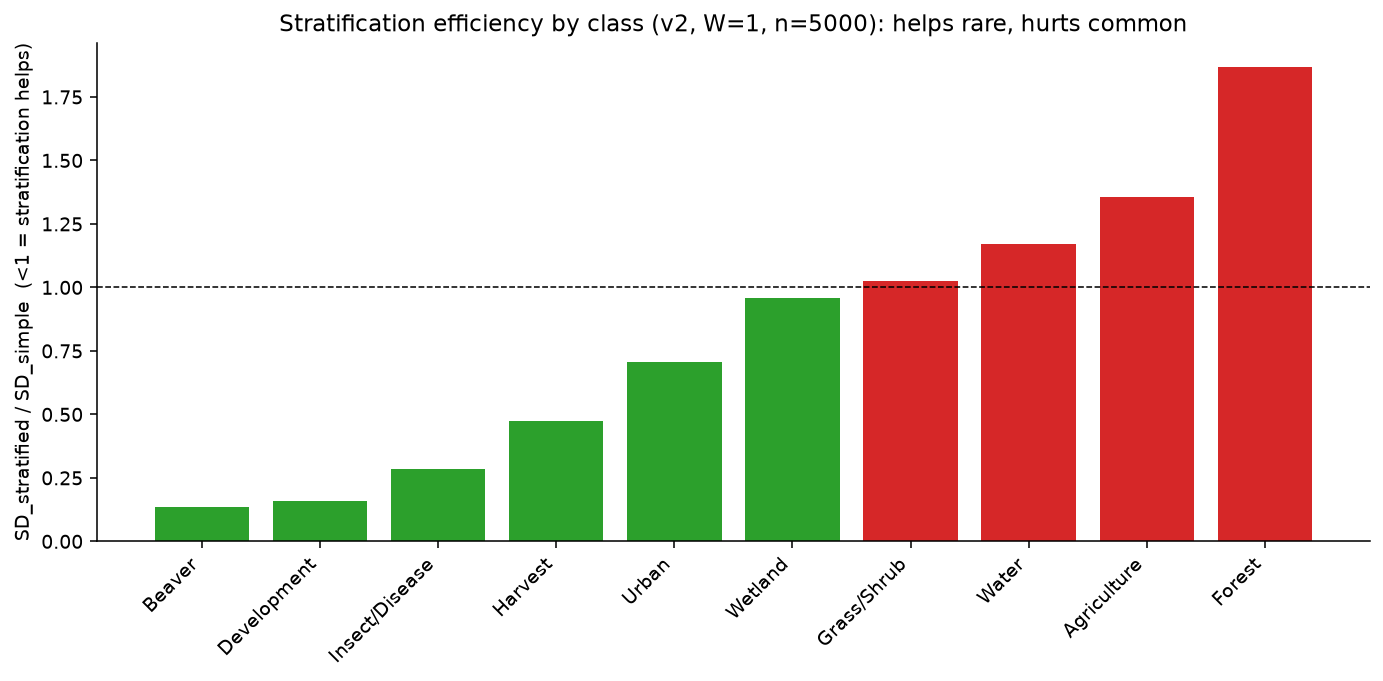

Data behind this chart, as committed beside it:
version, W, n, cls, sd_simple, sd_strat, strat_efficiency
v2, 1, 20, Harvest, 0.25, 0.1507, 0.603
v2, 1, 20, Development, , 0.3347, 
v2, 1, 20, Forest, 0.1228, 0.1739, 1.416
v2, 1, 20, Urban, 0.2118, 0.2832, 1.337
v2, 1, 20, Water, 0.09773, 0.1266, 1.296
v2, 1, 20, Agriculture, 0.1768, 0.1796, 1.016
v2, 1, 20, Grass/Shrub, 0.181, 0.2025, 1.119
v2, 1, 20, Wetland, 0.1821, 0.1473, 0.809
v2, 1, 20, Beaver, , 0.3634, 
v2, 1, 20, Insect/Disease, , 0.2039, 
v2, 1, 50, Harvest, 0.2236, 0.178, 0.796
v2, 1, 50, Development, , 0.2117, 
v2, 1, 50, Forest, 0.06015, 0.157, 2.61
v2, 1, 50, Urban, 0.1818, 0.1964, 1.08
v2, 1, 50, Water, 0.1063, 0.08117, 0.764
v2, 1, 50, Agriculture, 0.1188, 0.1179, 0.992
v2, 1, 50, Grass/Shrub, 0.1506, 0.1486, 0.987
v2, 1, 50, Wetland, 0.1698, 0.1576, 0.928
v2, 1, 50, Beaver, , 0.1466, 
v2, 1, 50, Insect/Disease, 0.3333, 0.1473, 0.442
v2, 1, 100, Harvest, 0.2657, 0.1529, 0.575
v2, 1, 100, Development, , 0.1214, 
v2, 1, 100, Forest, 0.04758, 0.09928, 2.087
v2, 1, 100, Urban, 0.1642, 0.1432, 0.872
v2, 1, 100, Water, 0.06798, 0.05217, 0.767
v2, 1, 100, Agriculture, 0.08451, 0.08987, 1.063
v2, 1, 100, Grass/Shrub, 0.1035, 0.1358, 1.313
v2, 1, 100, Wetland, 0.1207, 0.1383, 1.146
v2, 1, 100, Beaver, 0.04448, 0.06126, 1.377
v2, 1, 100, Insect/Disease, 0.3485, 0.08585, 0.246
v2, 1, 200, Harvest, 0.1327, 0.09957, 0.75
v2, 1, 200, Development, , 0.1017, 
v2, 1, 200, Forest, 0.03477, 0.07737, 2.225
v2, 1, 200, Urban, 0.1372, 0.1077, 0.785
v2, 1, 200, Water, 0.04187, 0.04714, 1.126
v2, 1, 200, Agriculture, 0.06248, 0.05884, 0.942
v2, 1, 200, Grass/Shrub, 0.1017, 0.0938, 0.922
v2, 1, 200, Wetland, 0.09146, 0.09455, 1.034
v2, 1, 200, Beaver, 0.04956, 0.00925, 0.187
v2, 1, 200, Insect/Disease, 0.02941, 0.03416, 1.162
v2, 1, 500, Harvest, 0.09836, 0.07107, 0.723
v2, 1, 500, Development, 0.1886, 0.03672, 0.195
v2, 1, 500, Forest, 0.01914, 0.04175, 2.181
v2, 1, 500, Urban, 0.09451, 0.06946, 0.735
v2, 1, 500, Water, 0.02663, 0.03028, 1.137
v2, 1, 500, Agriculture, 0.03586, 0.04298, 1.198
v2, 1, 500, Grass/Shrub, 0.06324, 0.06921, 1.094
v2, 1, 500, Wetland, 0.06743, 0.06947, 1.03
v2, 1, 500, Beaver, 0.01407, 0.00184, 0.131
v2, 1, 500, Insect/Disease, 0.0371, 0.01762, 0.475
v2, 1, 1000, Harvest, 0.06209, 0.04653, 0.749
v2, 1, 1000, Development, 0.0305, 0.01032, 0.338
v2, 1, 1000, Forest, 0.01305, 0.03434, 2.631
v2, 1, 1000, Urban, 0.06303, 0.04066, 0.645
v2, 1, 1000, Water, 0.02163, 0.02037, 0.942
v2, 1, 1000, Agriculture, 0.02185, 0.02956, 1.353
v2, 1, 1000, Grass/Shrub, 0.04256, 0.04781, 1.123
v2, 1, 1000, Wetland, 0.04363, 0.04457, 1.021
v2, 1, 1000, Beaver, 0.01402, 0.00144, 0.103
v2, 1, 1000, Insect/Disease, 0.01069, 0.00784, 0.734
... 1,940 more rows
